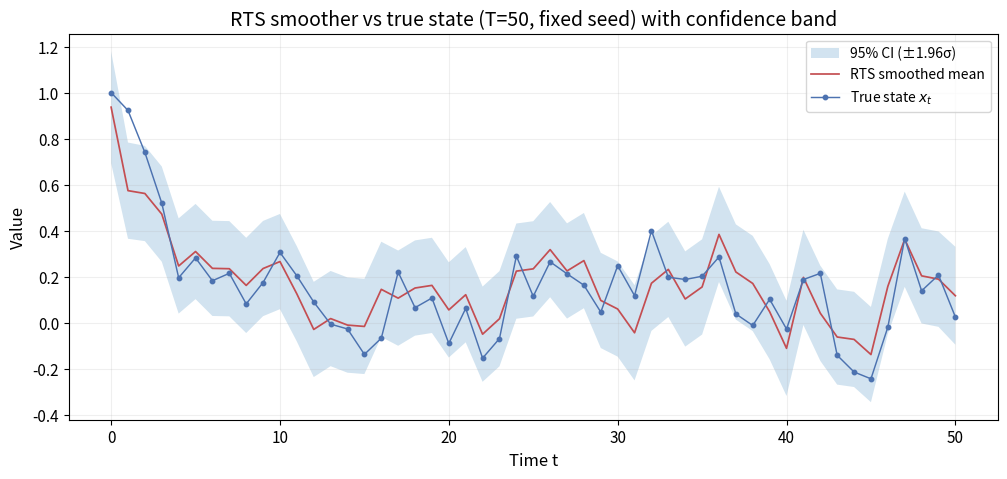

Python code for this plot:
#!/usr/bin/env python3
"""
1D Linear Gaussian state-space model with 1D observation and 1D control.

x_{t+1} = A x_t + B u_t + w_{t+1}
y_t     = H x_t + D u_t + v_t

This script simulates (x, y) but plots ONLY:
- true state x_t
- RTS smoothed mean
- shaded confidence interval based on smoothed variance
"""

from __future__ import annotations

import numpy as np
import matplotlib.pyplot as plt


def simulate_lgssm_1d(
    A: float,
    B: float,
    H: float,
    D: float,
    T: int,
    seed: int = 123,
    x0: float = 0.0,
    Q: float = 0.02,
    R: float = 0.03,
) -> tuple[np.ndarray, np.ndarray, np.ndarray]:
    rng = np.random.default_rng(seed)

    u = rng.uniform(0.0, 1.0, size=T)
    w = rng.normal(loc=0.0, scale=np.sqrt(Q), size=T + 1)
    v = rng.normal(loc=0.0, scale=np.sqrt(R), size=T + 1)

    x = np.zeros(T + 1)
    y = np.zeros(T + 1)

    x[0] = x0
    y[0] = H * x[0] + (D * u[0] if T > 0 else 0.0) + v[0]

    for t in range(T):
        x[t + 1] = A * x[t] + B * u[t] + w[t + 1]
        y[t + 1] = H * x[t + 1] + D * u[t] + v[t + 1]

    return x, y, u


def kalman_filter_1d(
    y: np.ndarray,
    u: np.ndarray,
    A: float,
    B: float,
    H: float,
    D: float,
    Q: float,
    R: float,
    m0: float,
    P0: float,
) -> tuple[np.ndarray, np.ndarray, np.ndarray, np.ndarray]:
    T = y.shape[0] - 1

    m_pred = np.zeros(T + 1)
    P_pred = np.zeros(T + 1)
    m_filt = np.zeros(T + 1)
    P_filt = np.zeros(T + 1)

    m_pred[0] = m0
    P_pred[0] = P0

    for t in range(T + 1):
        u_t = u[t] if t < T else u[T - 1]  # only matters if D != 0
        y_hat = H * m_pred[t] + D * u_t
        S = H * P_pred[t] * H + R
        K = P_pred[t] * H / S

        innov = y[t] - y_hat
        m_filt[t] = m_pred[t] + K * innov
        P_filt[t] = (1.0 - K * H) * P_pred[t]

        if t < T:
            m_pred[t + 1] = A * m_filt[t] + B * u[t]
            P_pred[t + 1] = A * P_filt[t] * A + Q

    return m_filt, P_filt, m_pred, P_pred


def rts_smoother_1d(
    m_filt: np.ndarray,
    P_filt: np.ndarray,
    m_pred: np.ndarray,
    P_pred: np.ndarray,
    A: float,
) -> tuple[np.ndarray, np.ndarray]:
    T = m_filt.shape[0] - 1

    m_smooth = np.zeros_like(m_filt)
    P_smooth = np.zeros_like(P_filt)

    m_smooth[T] = m_filt[T]
    P_smooth[T] = P_filt[T]

    for t in range(T - 1, -1, -1):
        C = P_filt[t] * A / P_pred[t + 1]
        m_smooth[t] = m_filt[t] + C * (m_smooth[t + 1] - m_pred[t + 1])
        P_smooth[t] = P_filt[t] + C * (P_smooth[t + 1] - P_pred[t + 1]) * C

    return m_smooth, P_smooth


def plot_true_and_smoothed_with_ci(
    x: np.ndarray,
    m_smooth: np.ndarray,
    P_smooth: np.ndarray,
    title: str,
    ci_sigma: float = 1.96,  # ~95% if Gaussian
) -> None:
    plt.rcParams.update(
        {
            "figure.dpi": 140,
            "font.size": 11,
            "axes.titlesize": 14,
            "axes.labelsize": 12,
            "legend.fontsize": 10,
        }
    )

    t = np.arange(x.shape[0])

    # Muted colors
    c_true = "#4C72B0"
    c_smooth = "#C44E52"

    sd = np.sqrt(np.maximum(P_smooth, 0.0))
    lower = m_smooth - ci_sigma * sd
    upper = m_smooth + ci_sigma * sd

    fig = plt.figure(figsize=(10.2, 4.9))
    ax = fig.add_subplot(111)

    ax.fill_between(
        t, lower, upper,
        alpha=0.20,
        label=f"{int(round(100 * (1 - 2 * (1 - 0.975))))}% CI (±{ci_sigma:.2f}σ)"
        if abs(ci_sigma - 1.96) < 1e-6 else f"CI (±{ci_sigma:.2f}σ)",
    )
    ax.plot(t, m_smooth, linewidth=1.25, color=c_smooth, label="RTS smoothed mean")
    ax.plot(t, x, marker="o", markersize=3.2, linewidth=1.05, color=c_true, label="True state $x_t$")

    ax.set_title(title)
    ax.set_xlabel("Time t")
    ax.set_ylabel("Value")
    ax.grid(True, alpha=0.20)
    ax.legend(loc="best", frameon=True)

    fig.tight_layout()
    plt.show()


def main() -> None:
    A = 0.45
    B = 0.15
    H = 1.1
    D = 0.0

    T = 50
    seed = 2026
    x0 = 1.0

    Q = 0.02
    R = 0.03

    x, y, u = simulate_lgssm_1d(A=A, B=B, H=H, D=D, T=T, seed=seed, x0=x0, Q=Q, R=R)

    m0 = x0
    P0 = 0.05

    m_filt, P_filt, m_pred, P_pred = kalman_filter_1d(
        y=y, u=u, A=A, B=B, H=H, D=D, Q=Q, R=R, m0=m0, P0=P0
    )
    m_smooth, P_smooth = rts_smoother_1d(
        m_filt=m_filt, P_filt=P_filt, m_pred=m_pred, P_pred=P_pred, A=A
    )

    plot_true_and_smoothed_with_ci(
        x=x,
        m_smooth=m_smooth,
        P_smooth=P_smooth,
        title=f"RTS smoother vs true state (T={T}, fixed seed) with confidence band",
        ci_sigma=1.96,
    )


if __name__ == "__main__":
    main()
